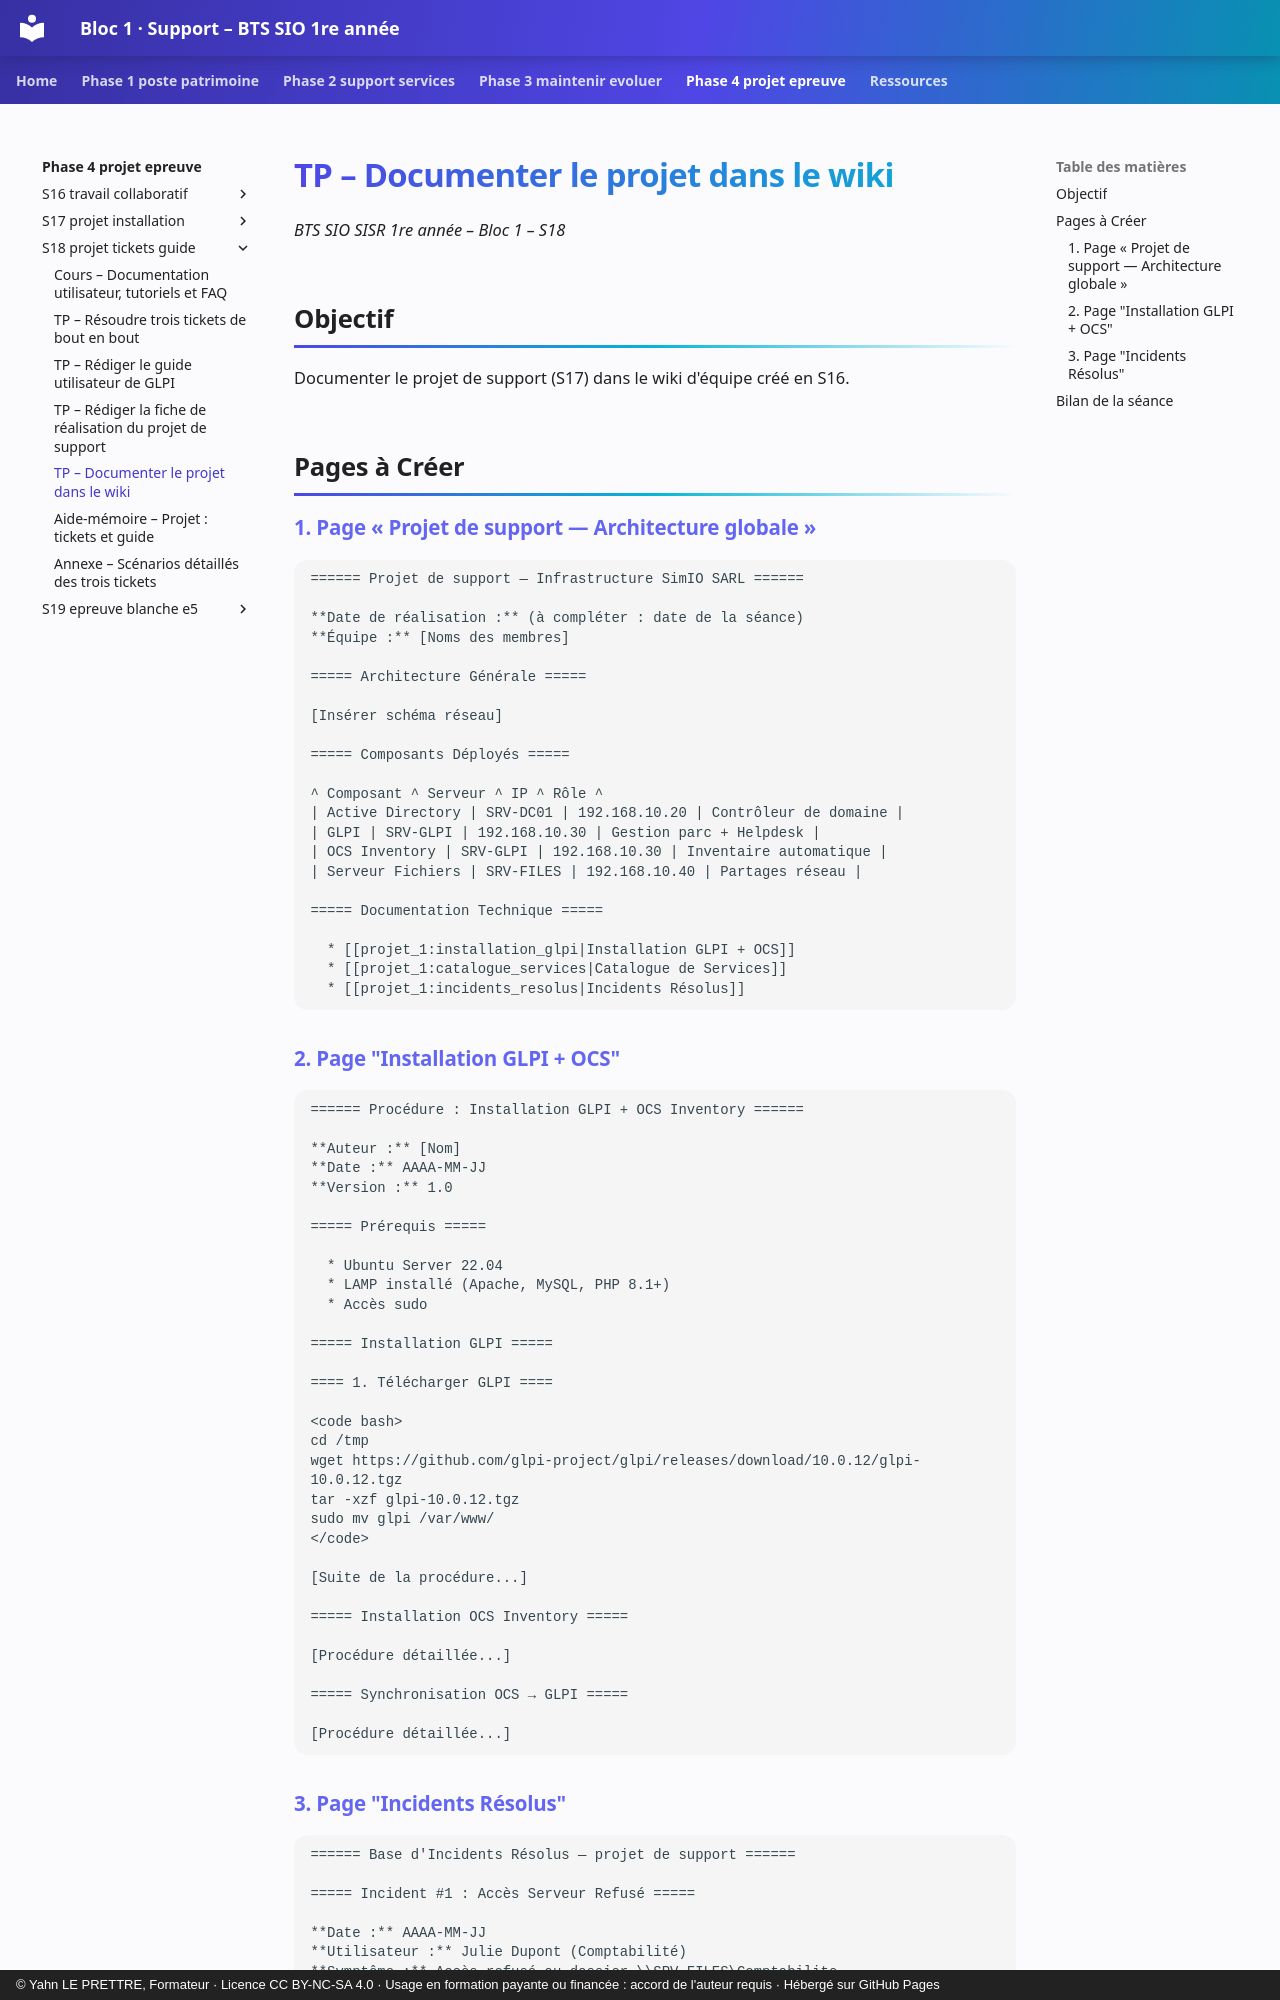

repository: YahnLP/bts1-sio-sisr-bloc1 · page: phase-4-projet-epreuve/S18-projet-tickets-guide/02d-documentation-wiki/index.html · generator: mkdocs · copyright: © Yahn LE PRETTRE, Formateur · Licence CC BY-NC-SA 4.0 · Usage en formation payante ou financée : accord de l'auteur requis · Hébergé sur GitHub Pages

# TP – Documenter le projet dans le wiki

*BTS SIO SISR 1re année – Bloc 1 – S18*

## Objectif

Documenter le projet de support (S17) dans le wiki d'équipe créé en S16.

## Pages à Créer

### 1. Page « Projet de support — Architecture globale »

```wiki
====== Projet de support — Infrastructure SimIO SARL ======

**Date de réalisation :** (à compléter : date de la séance)
**Équipe :** [Noms des membres]

===== Architecture Générale =====

[Insérer schéma réseau]

===== Composants Déployés =====

^ Composant ^ Serveur ^ IP ^ Rôle ^
| Active Directory | SRV-DC01 | 192.168.10.20 | Contrôleur de domaine |
| GLPI | SRV-GLPI | 192.168.10.30 | Gestion parc + Helpdesk |
| OCS Inventory | SRV-GLPI | 192.168.10.30 | Inventaire automatique |
| Serveur Fichiers | SRV-FILES | 192.168.10.40 | Partages réseau |

===== Documentation Technique =====

  * [[projet_1:installation_glpi|Installation GLPI + OCS]]
  * [[projet_1:catalogue_services|Catalogue de Services]]
  * [[projet_1:incidents_resolus|Incidents Résolus]]
```

### 2. Page "Installation GLPI + OCS"

```wiki
====== Procédure : Installation GLPI + OCS Inventory ======

**Auteur :** [Nom]
**Date :** AAAA-MM-JJ
**Version :** 1.0

===== Prérequis =====

  * Ubuntu Server 22.04
  * LAMP installé (Apache, MySQL, PHP 8.1+)
  * Accès sudo

===== Installation GLPI =====

==== 1. Télécharger GLPI ====

<code bash>
cd /tmp
wget https://github.com/glpi-project/glpi/releases/download/10.0.12/glpi-10.0.12.tgz
tar -xzf glpi-10.0.12.tgz
sudo mv glpi /var/www/
</code>

[Suite de la procédure...]

===== Installation OCS Inventory =====

[Procédure détaillée...]

===== Synchronisation OCS → GLPI =====

[Procédure détaillée...]
```
